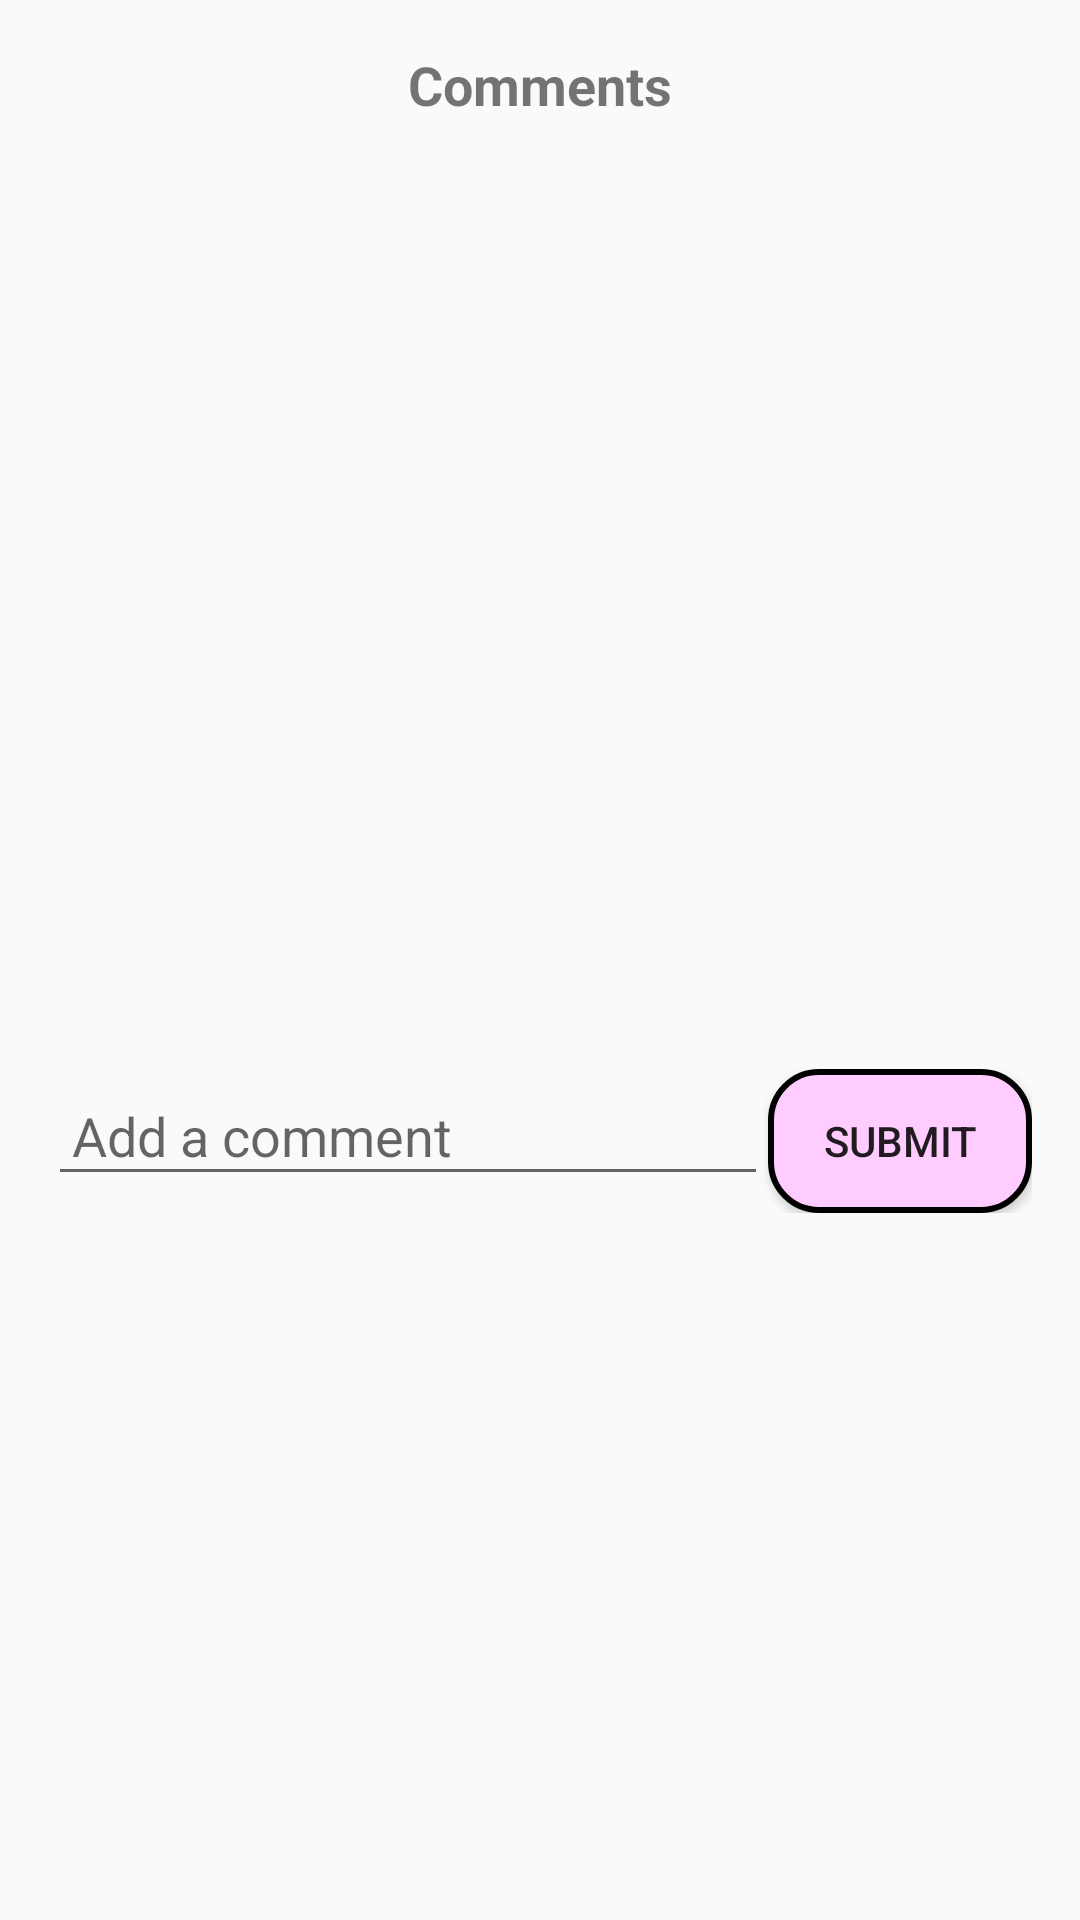

Produce the Android XML layout that renders to this screen, including the resource entries it uses.
<!-- AndroidManifest.xml: application theme Theme.AppCompat.Light.DarkActionBar -->
<!-- res/layout/layout_bottom_sheet_comments.xml -->
<LinearLayout xmlns:android="http://schemas.android.com/apk/res/android"
    android:layout_width="match_parent"
    android:layout_height="wrap_content"
    android:orientation="vertical"
    android:padding="16dp">

    <TextView
        android:layout_width="wrap_content"
        android:layout_height="wrap_content"
        android:text="Comments"
        android:textSize="18sp"
        android:textStyle="bold"
        android:layout_gravity="center_horizontal"
        android:paddingBottom="8dp" />

    
    <androidx.recyclerview.widget.RecyclerView
        android:id="@+id/commentsRecyclerView"
        android:layout_width="match_parent"
        android:layout_height="300dp"
        android:scrollbars="vertical" />

    
    <LinearLayout
        android:layout_width="match_parent"
        android:layout_height="wrap_content"
        android:orientation="horizontal"
        android:layout_marginTop="8dp">

        <EditText
            android:id="@+id/inputComment"
            android:layout_width="0dp"
            android:layout_height="wrap_content"
            android:layout_weight="1"
            android:hint="Add a comment"
            android:padding="8dp" />

        <Button
            android:id="@+id/submitComment"
            android:layout_width="wrap_content"
            android:layout_height="wrap_content"
            android:background="@drawable/button_rounded_pink"
            android:text="Submit" />
    </LinearLayout>
</LinearLayout>
<!-- resources referenced by this layout -->
<resources>
  <!-- drawable button_rounded_pink (drawable) -->
  <shape xmlns:android="http://schemas.android.com/apk/res/android">
      <solid android:color="#FFCCFF"/>
      <corners android:radius="16dp"/>
      <stroke android:width="2dp" android:color="#000000"/>
  
  </shape>
</resources>
